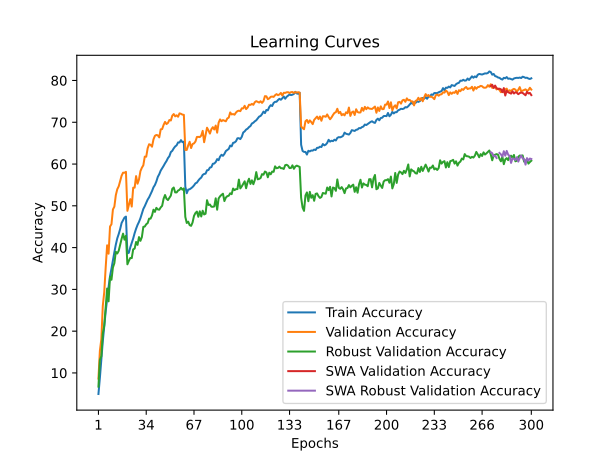

The data file committed next to this chart (first rows):
time; train_accuracy; train_loss; valid_accuracy; valid_loss; valid_accuracy_robust; valid_accuracy_swa; valid_accuracy_robust_swa
92,8901; 4,9650; 4,3784; 8,6600; 4,0908; 6,7241; 8,6600; 6,7241
183,5851; 8,8550; 4,1529; 15,3300; 3,7758; 13,1379; 15,3300; 13,1379
266,8735; 13,3775; 3,9237; 18,0900; 3,7418; 14,0000; 18,0900; 14,0000
360,9704; 17,5500; 3,7173; 26,0300; 3,3112; 19,4138; 26,0300; 19,4138
448,0554; 21,2800; 3,5556; 29,3100; 3,2091; 21,3103; 29,3100; 21,3103
534,0554; 24,7125; 3,4045; 35,2600; 2,9992; 25,7931; 35,2600; 25,7931
620,4899; 27,7425; 3,2887; 40,5500; 2,8159; 30,2069; 40,5500; 30,2069
706,4720; 30,5750; 3,1803; 38,5400; 2,9754; 27,1379; 38,5400; 27,1379
797,3241; 33,1550; 3,0752; 45,0400; 2,6722; 33,0345; 45,0400; 33,0345
889,2594; 34,9675; 3,0053; 45,6000; 2,6099; 32,3103; 45,6000; 32,3103
984,2928; 37,0125; 2,9341; 49,1300; 2,5007; 35,2414; 49,1300; 35,2414
1080,5531; 38,8850; 2,8593; 49,8100; 2,5143; 36,2759; 49,8100; 36,2759
1175,9354; 40,7100; 2,7932; 52,5500; 2,4264; 39,0000; 52,5500; 39,0000
1262,5089; 42,2125; 2,7406; 53,9700; 2,3770; 38,5862; 53,9700; 38,5862
1345,5099; 43,2475; 2,7046; 54,6700; 2,3477; 39,2414; 54,6700; 39,2414
1429,0952; 44,4500; 2,6588; 55,9000; 2,3420; 40,6897; 55,9000; 40,6897
1524,4098; 45,9025; 2,6170; 57,2100; 2,2416; 42,1034; 57,2100; 42,1034
1616,4674; 46,5225; 2,5997; 57,9300; 2,2172; 43,3448; 57,9300; 43,3448
1709,0258; 47,1925; 2,5716; 57,9200; 2,2443; 41,8966; 57,9200; 41,8966
1796,0850; 47,4225; 2,5581; 58,1300; 2,2383; 42,8276; 58,1300; 42,8276
1886,4971; 38,6200; 2,8742; 48,8000; 2,5137; 36,0000; 48,8000; 36,0000
1974,7176; 38,7650; 2,8604; 50,1300; 2,5674; 36,8276; 50,1300; 36,8276
2067,3339; 40,0700; 2,8194; 51,6000; 2,4432; 37,5172; 51,6000; 37,5172
2160,8049; 41,1175; 2,7859; 49,8200; 2,5370; 37,4828; 49,8200; 37,4828
2256,4349; 42,1850; 2,7376; 54,3400; 2,4009; 39,5862; 54,3400; 39,5862
2354,4184; 43,4600; 2,6999; 54,3500; 2,3824; 39,7586; 54,3500; 39,7586
2445,4474; 44,5200; 2,6645; 57,1100; 2,2686; 41,3448; 57,1100; 41,3448
2536,2724; 45,4275; 2,6297; 55,2900; 2,3455; 40,6552; 55,2900; 40,6552
2627,4092; 46,1500; 2,5951; 56,3000; 2,3284; 42,5172; 56,3000; 42,5172
2723,5907; 47,0350; 2,5554; 58,3000; 2,2516; 41,6207; 58,3000; 41,6207
2816,8967; 48,1850; 2,5341; 59,1200; 2,1816; 42,5172; 59,1200; 42,5172
2907,2346; 49,2500; 2,4941; 59,7000; 2,2366; 44,9655; 59,7000; 44,9655
2984,9127; 49,9275; 2,4737; 61,7700; 2,1674; 45,0345; 61,7700; 45,0345
3064,8250; 50,7375; 2,4440; 61,7600; 2,1878; 45,5862; 61,7600; 45,5862
3154,5395; 51,4975; 2,4164; 63,7800; 2,1021; 45,8621; 63,7800; 45,8621
3244,5026; 52,0450; 2,3960; 64,7400; 2,0576; 46,9310; 64,7400; 46,9310
3335,7132; 52,7925; 2,3711; 64,6000; 2,0940; 46,9310; 64,6000; 46,9310
3427,1560; 53,5325; 2,3405; 64,1500; 2,0465; 47,6897; 64,1500; 47,6897
3518,1345; 54,4300; 2,3175; 65,8900; 2,0410; 49,0690; 65,8900; 49,0690
3604,8772; 54,9825; 2,2869; 66,7500; 2,0079; 48,5517; 66,7500; 48,5517
3692,7636; 55,8250; 2,2615; 66,9600; 2,0002; 49,5172; 66,9600; 49,5172
3782,3288; 56,9250; 2,2416; 66,8700; 2,0073; 49,1379; 66,8700; 49,1379
3875,2078; 57,5650; 2,2107; 66,3800; 2,0317; 49,0690; 66,3800; 49,0690
3968,1784; 58,4250; 2,1854; 68,3000; 1,9657; 49,6207; 68,3000; 49,6207
4062,9123; 58,9775; 2,1683; 68,3700; 1,9442; 50,0000; 68,3700; 50,0000
4154,6539; 59,5500; 2,1384; 69,3600; 1,9355; 51,6897; 69,3600; 51,6897
4241,0514; 60,1800; 2,1295; 70,0900; 1,9106; 52,5862; 70,0900; 52,5862
4327,9050; 60,7175; 2,1022; 69,5700; 1,8990; 51,6897; 69,5700; 51,6897
4417,9896; 61,4200; 2,0879; 69,8400; 1,8865; 51,3793; 69,8400; 51,3793
4508,5224; 61,8725; 2,0644; 70,5400; 1,8831; 51,8966; 70,5400; 51,8966
4599,7655; 62,8625; 2,0420; 70,4200; 1,8692; 52,4483; 70,4200; 52,4483
4695,4989; 63,1625; 2,0274; 71,5800; 1,8518; 54,0690; 71,5800; 54,0690
4788,4243; 63,7550; 2,0128; 71,9600; 1,8368; 54,3793; 71,9600; 54,3793
4881,0633; 64,2100; 1,9996; 71,4200; 1,8461; 53,2069; 71,4200; 53,2069
4971,5244; 64,4800; 1,9843; 71,6600; 1,8356; 53,2069; 71,6600; 53,2069
5063,4149; 65,1750; 1,9709; 71,3200; 1,8637; 53,6552; 71,3200; 53,6552
5157,1859; 65,1650; 1,9680; 72,1300; 1,8408; 53,8276; 72,1300; 53,8276
5251,6250; 65,7200; 1,9602; 72,0200; 1,8315; 54,3103; 72,0200; 54,3103
5346,5367; 65,2350; 1,9625; 71,8300; 1,8433; 53,8621; 71,8300; 53,8621
5431,5146; 65,3475; 1,9556; 71,7700; 1,8304; 54,1724; 71,7700; 54,1724
... 240 more rows
